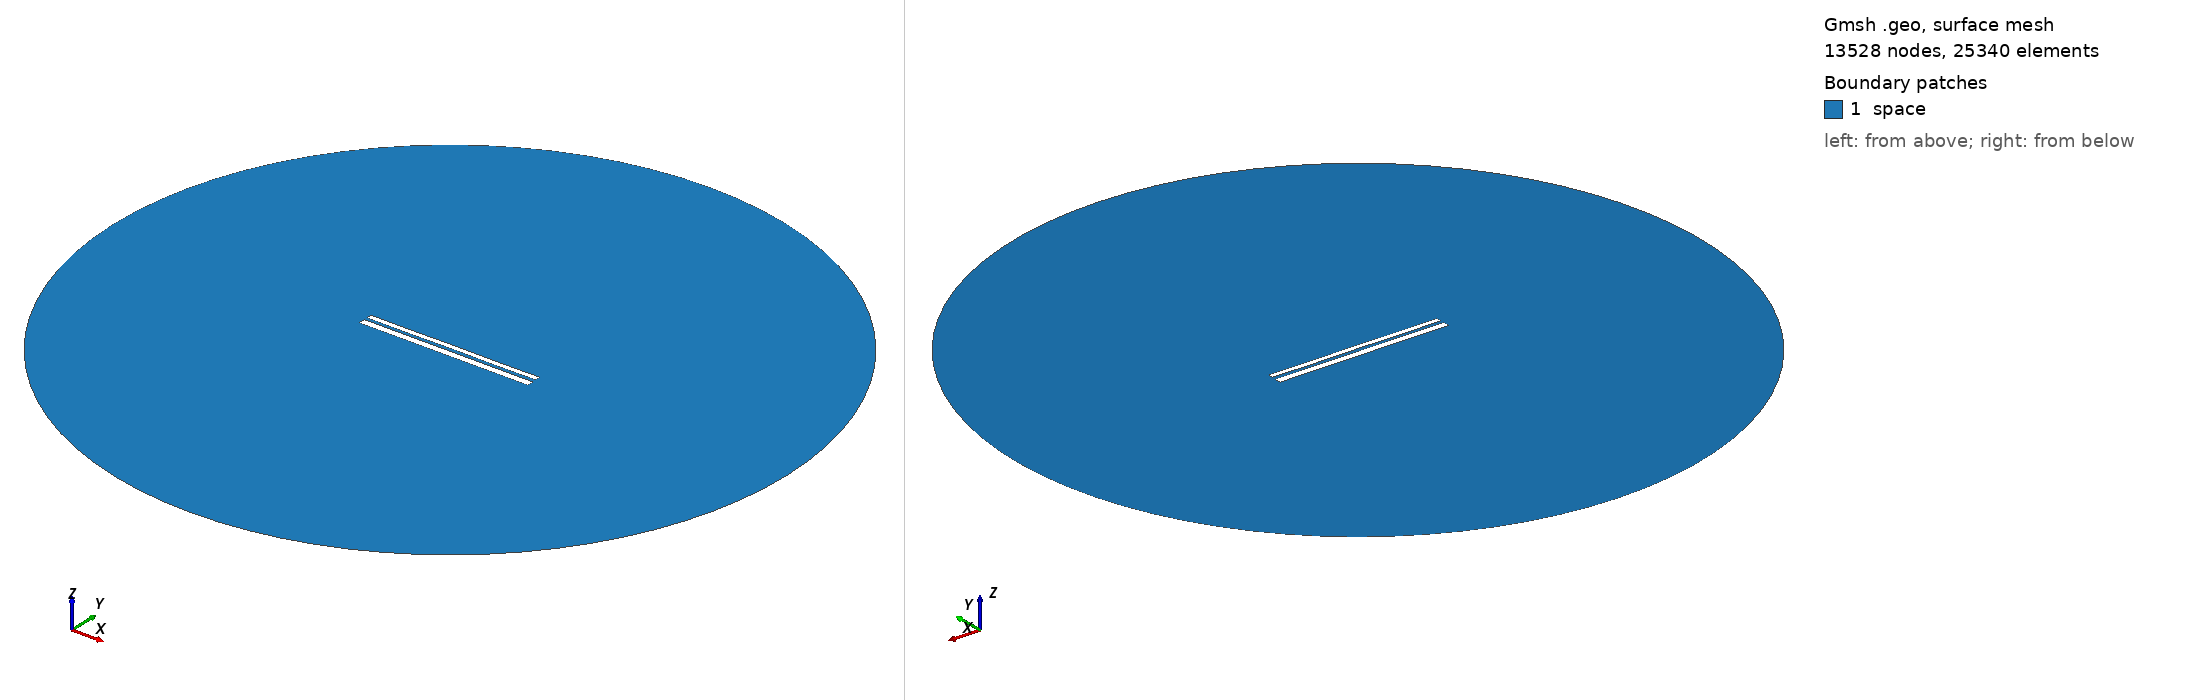

Gmsh geometry script, surface-meshed: 13528 nodes, 25340 surface elements. Boundary patches (legend numbers): 1 space. Left view from above one corner, right view from below the opposite corner. Legend entries are the model's physical surfaces. The drawing asked Gmsh for element sizes between 1% and 20% of the model's largest extent; the script's own settings can give other sizes.

=== 9812.geo (drawn) ===
//---------------------------------------
// Geometry kernel
//---------------------------------------

SetFactory("OpenCASCADE");



//---------------------------------------
// Parameters of the geometry
//---------------------------------------

// Overetch of the upper plate
overetch = 0.375;

// Distance between the plates
distance = 1.5;

// Discretization over the x axis (for the deformation)
nx = 50; 

// Length of the plate
L = 100 - overetch; 

// Number of modes
n = 4; 

// 1st mode coefficient
coeff(1) = 0.07499999999999998;
beta(1) = 0.596864 * 3.1415926535 / L;

// 2nd mode coefficient
coeff(2) = 0.0;
beta(2) = 1.49418 * 3.1415926535 / L;

// 3rd mode coefficient
coeff(3) = 0.0;
beta(3) = 2.50025 * 3.1415926535 / L;

// 4th mode coefficient
coeff(4) = -0.075;
beta(4) = 3.49999 * 3.1415926535 / L;



//---------------------------------------
// Upper plate (deformed rectangle)
//---------------------------------------

// Coordiantes of the upper plate
xmin = -50;
xmax = 50 - overetch;

// Height of the upper plate
yheight = 4 - 2 * overetch;

// Indexes of the points
UpperID[] = {};
LowerID[] = {};
LeftID[] = {};
RightID[] = {};

// Point index
p = 1;

// Horizontal edges
For i In {1:nx}
    x = xmin + (i-1)*(xmax - xmin)/(nx-1);

    y_bottom = distance / 2 + overetch;
    For j In {1:n}
        C = (Cosh(beta(j)*L) + Cos(beta(j)*L)) / (Sinh(beta(j)*L) + Sin(beta(j)*L));
        y_bottom  = y_bottom + coeff(j) * (Cosh(beta(j)*(x+50)) - Cos(beta(j)*(x+50)) - C * (Sinh(beta(j)*(x+50)) - Sin(beta(j)*(x+50))));
    EndFor

    y_top = y_bottom + yheight;

    Point(p) = {x, y_top, 0, 1.0};
    UpperID[i] = p;
    p = p + 1;

    Point(p) = {x, y_bottom, 0, 1.0};
    LowerID[i] = p;
    p = p + 1;
EndFor

// Create point lists
UpperPts[] = {}; LowerPts[] = {};
For i In {1:nx}
  UpperPts[] += {UpperID[i]};
  LowerPts[] += {LowerID[i]};
EndFor

// Build splines
Spline(1) = {UpperPts[]};
Spline(2) = {LowerPts[]};
Line(3) = {LowerPts[nx-1], UpperPts[nx-1]};
Line(4) = {LowerPts[0], UpperPts[0]};

// Build the plane surface
Curve Loop(1) = {2, 3, -1, -4};
Plane Surface(1) = {1};



//---------------------------------------
// Lower plate (rectangle)
//---------------------------------------

// Vertices
Point(1001) = {-50, -1, 0, 1.0};
Point(1002) = { 50, -1, 0, 1.0};
Point(1003) = { 50,  -5, 0, 1.0};
Point(1004) = {-50,  -5, 0, 1.0};

// Edges
Line(5) = {1001, 1002};
Line(6) = {1002, 1003};
Line(7) = {1003, 1004};
Line(8) = {1004, 1001};

// Plane surface
Line Loop(2) = {5, 6, 7, 8};
Plane Surface(2) = {2}; 



//---------------------------------------
// Outer (fictious) boundary
//---------------------------------------

// Points
Point(1005) = {0, 0, 0};       // Center
Point(1006) = {200, 0, 0};     // Start point
Point(1007) = {0, 200, 0};     // 90 degrees
Point(1008) = {-200, 0, 0};    // 180 degrees
Point(1009) = {0, -200, 0};    // 270 degrees

// Circle arcs (each needs start, center, end)
Circle(9) = {1006, 1005, 1007};
Circle(10) = {1007, 1005, 1008};
Circle(11) = {1008, 1005, 1009};
Circle(12) = {1009, 1005, 1006};

// Plane surface for the entire domain
Curve Loop(3) = {9, 10, 11, 12};
Surface(3) = {3};

// Subtract the plates from the whole domain to obtain the actual domain where we want to solve the equations
BooleanDifference{ Surface{3}; Delete; }{ Surface{1}; Surface{2}; Delete; }




//---------------------------------------
// Transfinite Lines/Curves
//---------------------------------------

// Set the number of points on the boundaries
r = 7;

// Plates
Transfinite Curve {1, 2} = 50*r Using Progression 1;
Transfinite Curve {3, 4} = 2*r Using Progression 1;
Transfinite Line {5, 7} = 50*r Using Progression 1;
Transfinite Line {6, 8} = 2*r Using Progression 1;

// Outer boundary
Transfinite Line {9, 10, 11, 12} = 20 Using Progression 1;



//---------------------------------------
// Physical groups
//---------------------------------------                

// Physical curves (boundaries)
Physical Line("force_segment", 10) = {2};
Physical Line("upper_plate", 11) = {1, 3, 4};
Physical Line("lower_plate", 12) = {5, 6, 7, 8};
Physical Line("boundary", 20) = {9, 10, 11, 12};

// Physical Surfaces
Physical Surface("space", 30) = {3};



//---------------------------------------
// 6. Generate the Mesh
//---------------------------------------

// 2D mesh generation
Mesh 2;
